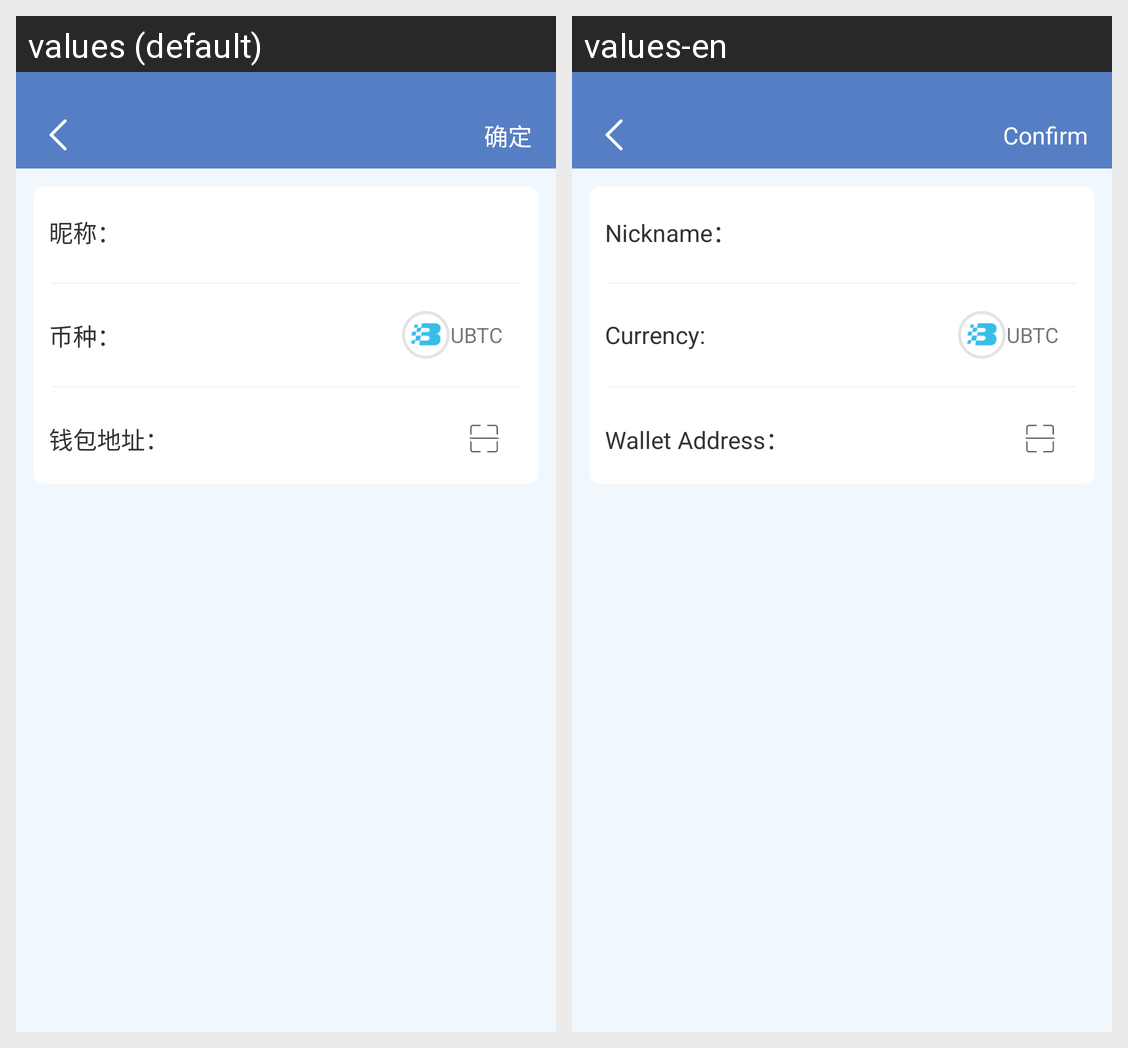

The same Android screen rendered under two of its app's locales, left to right. List the strings drawn on it with the default value and each locale's translation.
Android screen res/layout/delegate_contact_add.xml rendered under 2 locales, left to right: values (default), values-en. Device: Nexus 5 (rendered at 1080×1920; each locale shown at half size, 540×960, under a caption strip naming it); theme AppTheme.
Strings drawn on this screen, with the default value and each locale's value (text and hints the layout hard-codes, and strings that could not be matched under every locale, appear in the picture but are not listed):

contact_nick
  values: 昵称：
  values-en: Nickname：

contact_coin
  values: 币种：
  values-en: Currency:

contact_address
  values: 钱包地址：
  values-en: Wallet Address：

sure
  values: 确定
  values-en: Confirm
